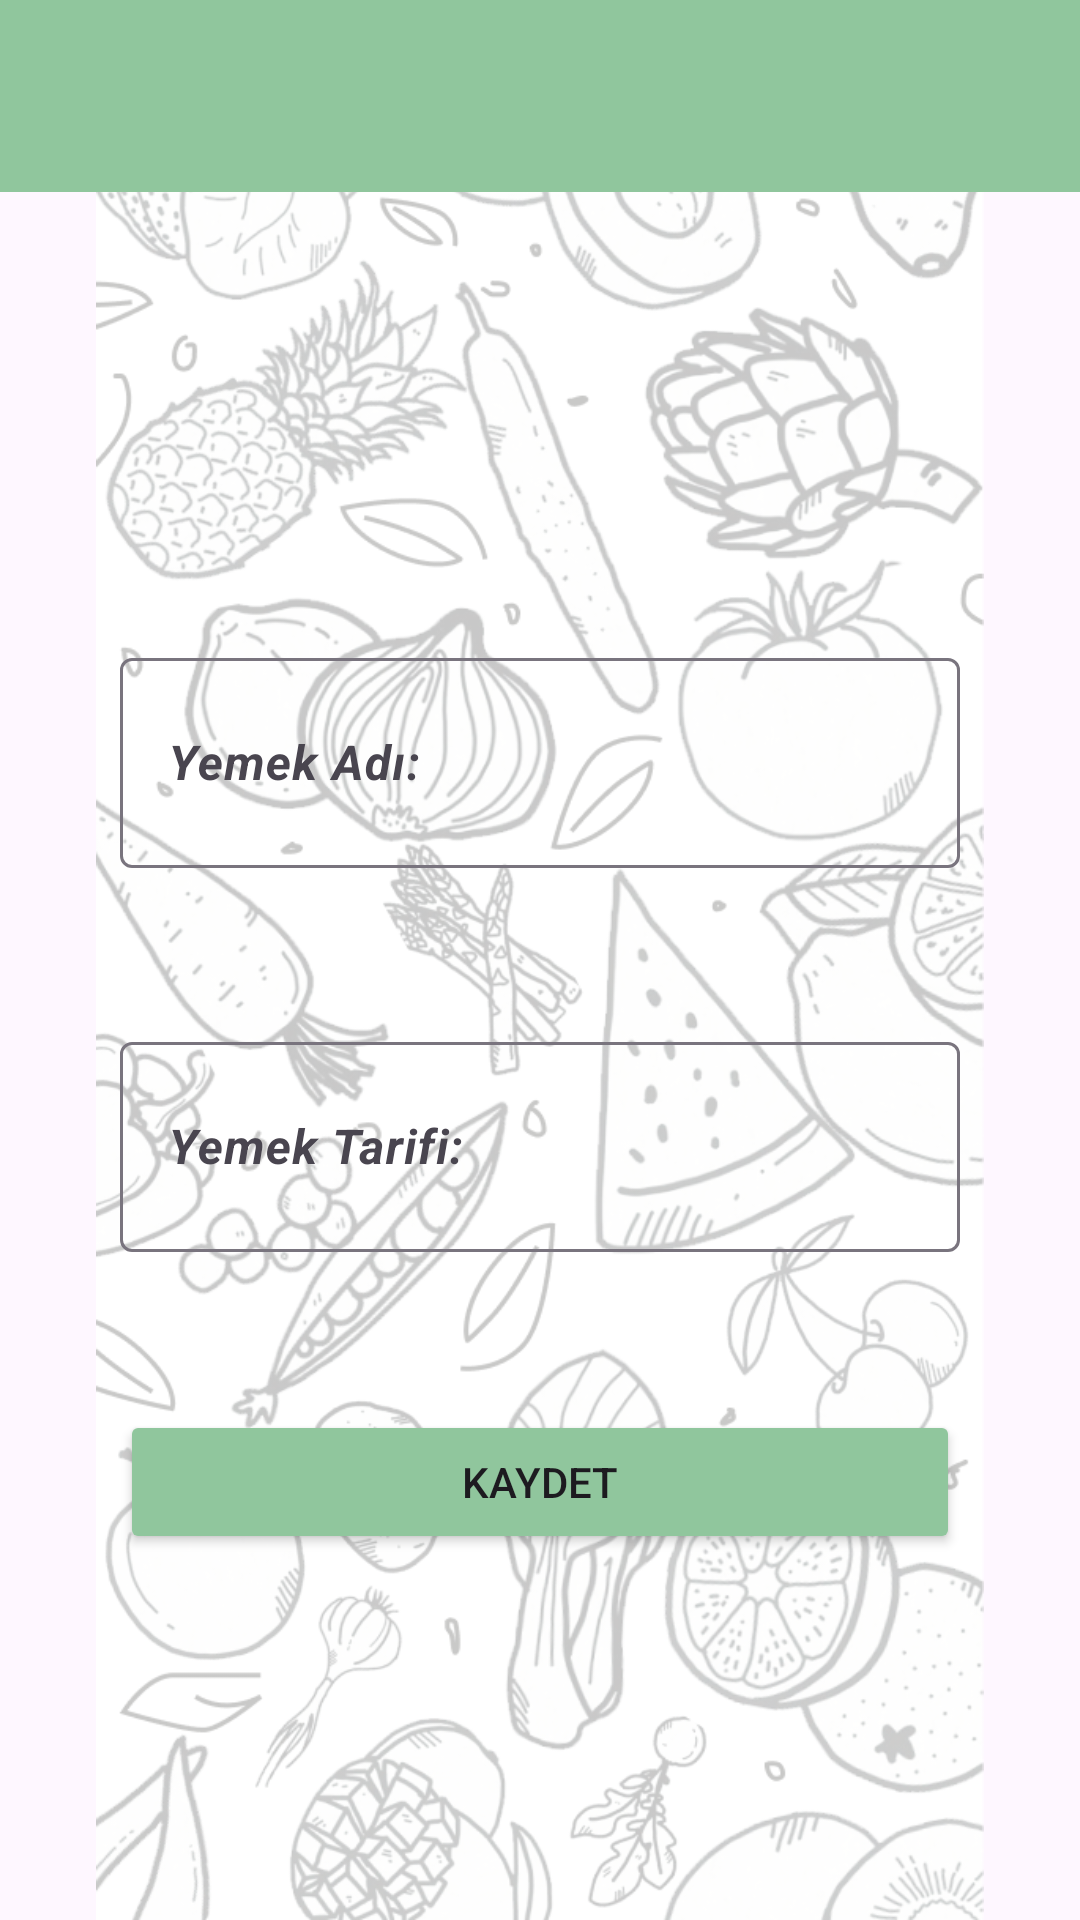

Produce the Android XML layout that renders to this screen, including the resource entries it uses.
<!-- AndroidManifest.xml: application theme Theme.YemekTarifleriUygulamasi -->
<!-- res/layout/fragment_add_recipe.xml -->
<?xml version="1.0" encoding="utf-8"?>
<layout xmlns:android="http://schemas.android.com/apk/res/android"
    xmlns:app="http://schemas.android.com/apk/res-auto"
    xmlns:tools="http://schemas.android.com/tools">

    <data>
        <variable name="addRecipesToolbar" type="String" />
        <variable name="viewModel" type="com.example.yemektarifleriuygulamasi.ui.viewmodel.AddRecipeViewModel"
    />

    </data>

    <androidx.constraintlayout.widget.ConstraintLayout
        android:layout_width="match_parent"
        android:layout_height="match_parent"
        tools:context=".view.DetailFragment">

        <ImageView
            android:id="@+id/imageView2"
            android:layout_width="wrap_content"
            android:layout_height="wrap_content"
            android:src="@drawable/light_background"
            app:layout_constraintBottom_toBottomOf="parent"
            app:layout_constraintEnd_toEndOf="parent"
            app:layout_constraintStart_toStartOf="parent"
            app:layout_constraintTop_toTopOf="parent" />

        <androidx.appcompat.widget.Toolbar
            android:id="@+id/toolbarAddRecipes"
            android:layout_width="0dp"
            android:layout_height="wrap_content"
            app:title="@{addRecipesToolbar}"
            android:background="@color/darker_main_green"
            android:minHeight="?attr/actionBarSize"
            android:theme="?attr/actionBarTheme"
            app:titleTextColor="@color/white"
            app:layout_constraintEnd_toEndOf="parent"
            app:layout_constraintHorizontal_bias="0.5"
            app:layout_constraintStart_toStartOf="parent"
            app:layout_constraintTop_toTopOf="parent"
             />

        <com.google.android.material.textfield.TextInputLayout
            android:id="@+id/textInputLayout"
            android:layout_width="0dp"
            android:layout_height="78dp"
            android:layout_marginStart="40dp"
            android:layout_marginTop="150dp"
            android:layout_marginEnd="40dp"
            app:layout_constraintEnd_toEndOf="parent"
            app:layout_constraintStart_toStartOf="parent"
            app:layout_constraintTop_toBottomOf="@+id/toolbarAddRecipes">

            <com.google.android.material.textfield.TextInputEditText
                android:id="@+id/editTextFoodAd"
                android:layout_width="match_parent"
                android:layout_height="70dp"
                android:hint="Yemek Adı:"
                android:textStyle="bold|italic" />
        </com.google.android.material.textfield.TextInputLayout>

        <com.google.android.material.textfield.TextInputLayout
            android:id="@+id/textInputLayout2"
            android:layout_width="0dp"
            android:layout_height="78dp"
            android:layout_marginStart="40dp"
            android:layout_marginTop="50dp"
            android:layout_marginEnd="40dp"
            app:layout_constraintEnd_toEndOf="parent"
            app:layout_constraintStart_toStartOf="parent"
            app:layout_constraintTop_toBottomOf="@+id/textInputLayout">

            <com.google.android.material.textfield.TextInputEditText
                android:id="@+id/editTextRecipe"
                android:layout_width="match_parent"
                android:layout_height="70dp"
                android:hint="Yemek Tarifi:"
                android:textStyle="bold|italic" />
        </com.google.android.material.textfield.TextInputLayout>

        <Button
            android:id="@+id/buttonAdd"
            android:layout_width="0dp"
            android:layout_height="wrap_content"
            android:layout_marginStart="40dp"
            android:layout_marginTop="50dp"
            android:layout_marginEnd="40dp"
            android:backgroundTint="@color/darker_main_green"
            android:onClick="@{()-> viewModel.buttonAdd(editTextFoodAd.getText().toString(), editTextRecipe.getText().toString())}"
            android:text="Kaydet"
            app:layout_constraintEnd_toEndOf="parent"
            app:layout_constraintHorizontal_bias="0.5"
            app:layout_constraintStart_toStartOf="parent"
            app:layout_constraintTop_toBottomOf="@+id/textInputLayout2" />

    </androidx.constraintlayout.widget.ConstraintLayout>
</layout>
<!-- resources referenced by this layout -->
<resources>
  <color name="darker_main_green">#90C69D</color>
  <color name="white">#FFFFFFFF</color>
  <!-- drawable light_background: png bitmap (drawable, 481084 bytes) -->
  <style name="Theme.YemekTarifleriUygulamasi" parent="Base.Theme.YemekTarifleriUygulamasi" />
  <style name="Base.Theme.YemekTarifleriUygulamasi" parent="Theme.Material3.DayNight.NoActionBar">
          
          
      </style>
</resources>
